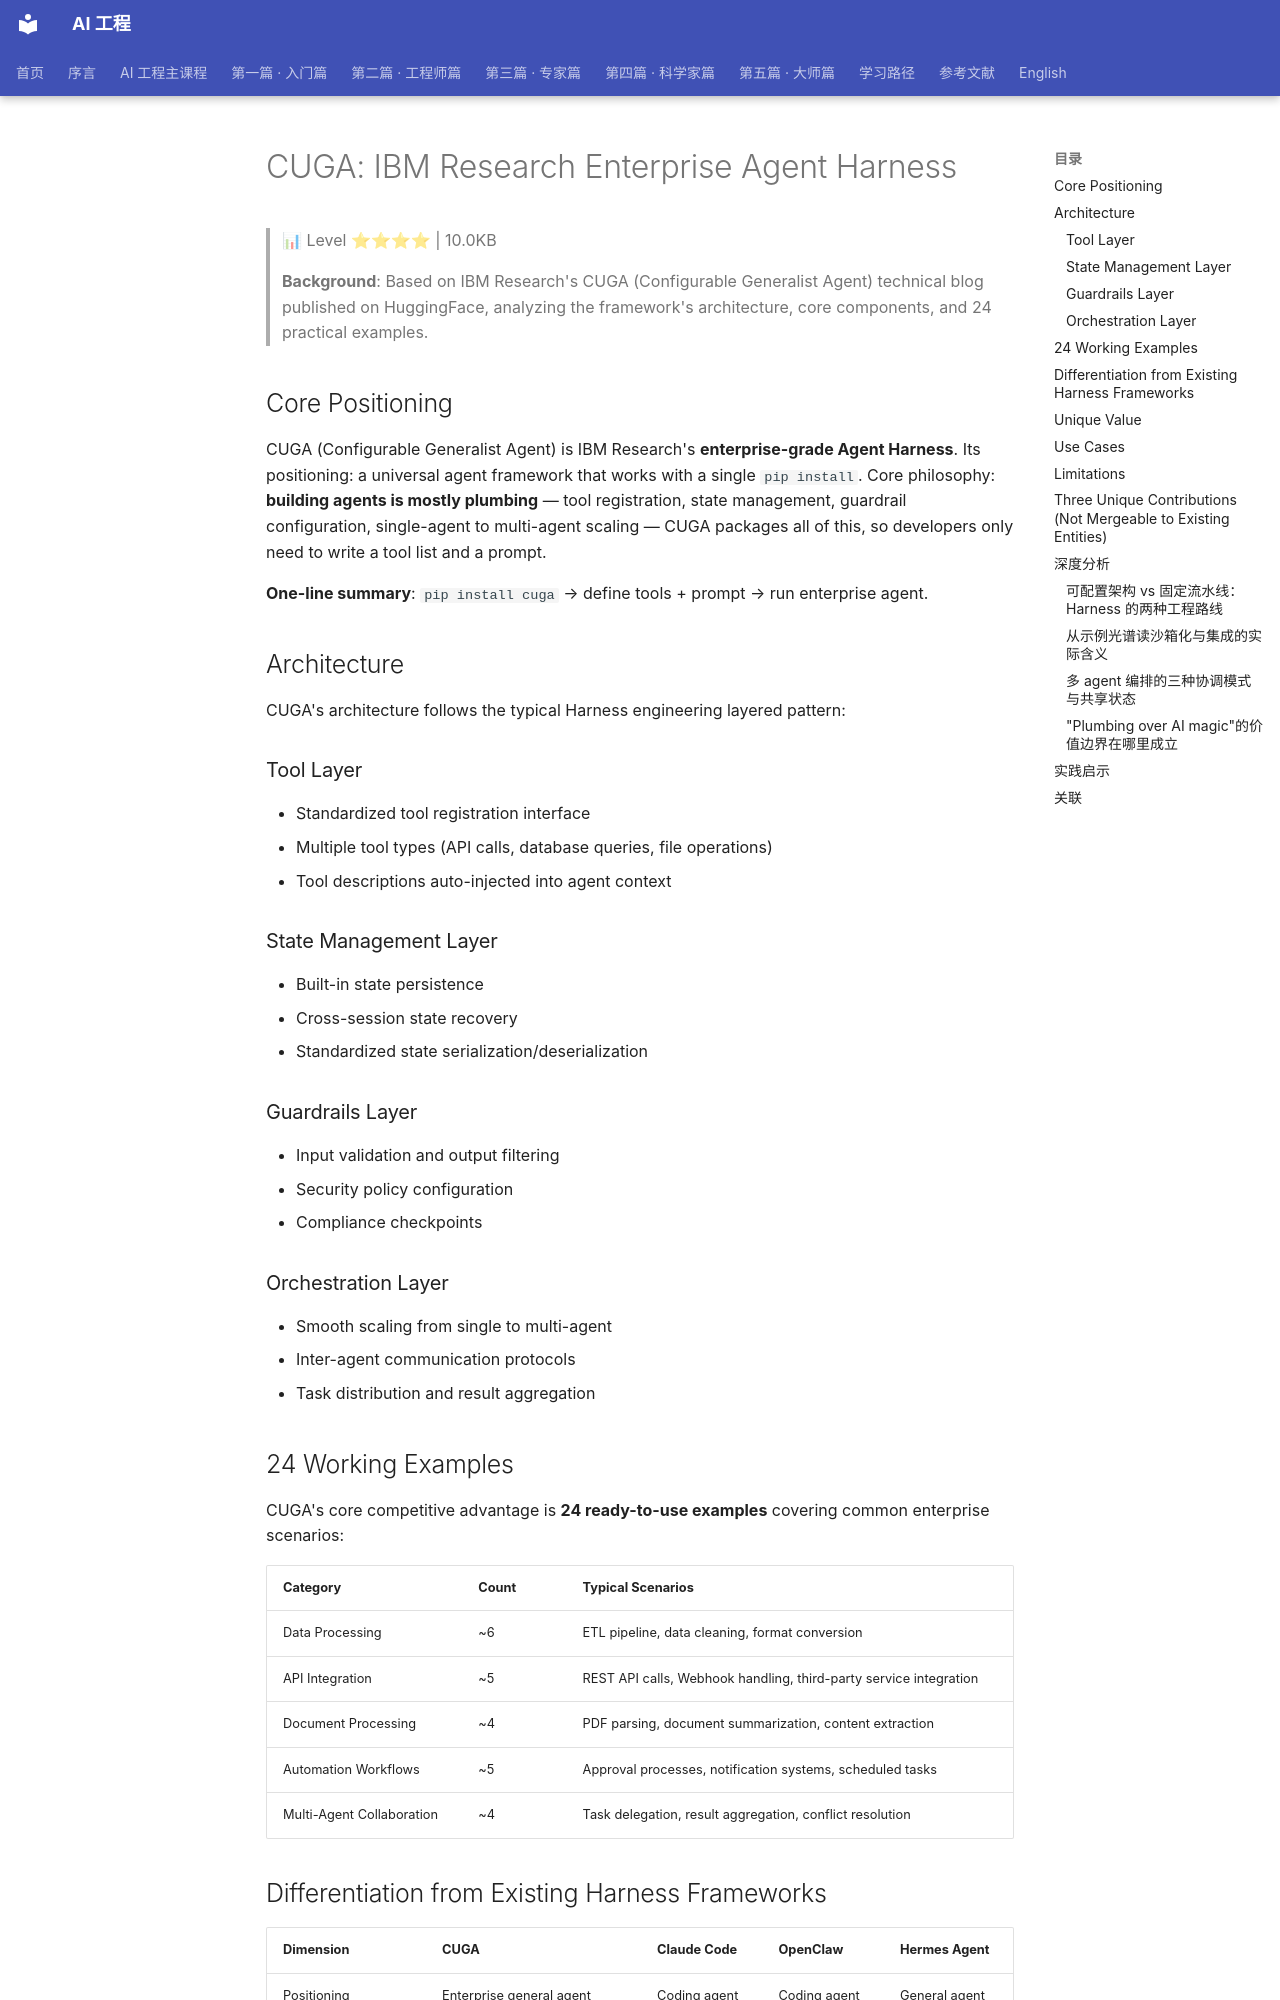

repository: QianJinGuo/wiki-book · page: ch04/314-cuga-ibm-research-enterprise-agent-harness.html · generator: mkdocs

# CUGA: IBM Research Enterprise Agent Harness

> 📊 Level ⭐⭐⭐⭐ | 10.0KB

> **Background**: Based on IBM Research's CUGA (Configurable Generalist Agent) technical blog published on HuggingFace, analyzing the framework's architecture, core components, and 24 practical examples.

## Core Positioning

CUGA (Configurable Generalist Agent) is IBM Research's **enterprise-grade Agent Harness**. Its positioning: a universal agent framework that works with a single `pip install`. Core philosophy: **building agents is mostly plumbing** — tool registration, state management, guardrail configuration, single-agent to multi-agent scaling — CUGA packages all of this, so developers only need to write a tool list and a prompt.

**One-line summary**: `pip install cuga` → define tools + prompt → run enterprise agent.

## Architecture

CUGA's architecture follows the typical Harness engineering layered pattern:

### Tool Layer
- Standardized tool registration interface
- Multiple tool types (API calls, database queries, file operations)
- Tool descriptions auto-injected into agent context

### State Management Layer
- Built-in state persistence
- Cross-session state recovery
- Standardized state serialization/deserialization

### Guardrails Layer
- Input validation and output filtering
- Security policy configuration
- Compliance checkpoints

### Orchestration Layer
- Smooth scaling from single to multi-agent
- Inter-agent communication protocols
- Task distribution and result aggregation

## 24 Working Examples

CUGA's core competitive advantage is **24 ready-to-use examples** covering common enterprise scenarios:

| Category | Count | Typical Scenarios |
|----------|-------|-------------------|
| Data Processing | ~6 | ETL pipeline, data cleaning, format conversion |
| API Integration | ~5 | REST API calls, Webhook handling, third-party service integration |
| Document Processing | ~4 | PDF parsing, document summarization, content extraction |
| Automation Workflows | ~5 | Approval processes, notification systems, scheduled tasks |
| Multi-Agent Collaboration | ~4 | Task delegation, result aggregation, conflict resolution |
